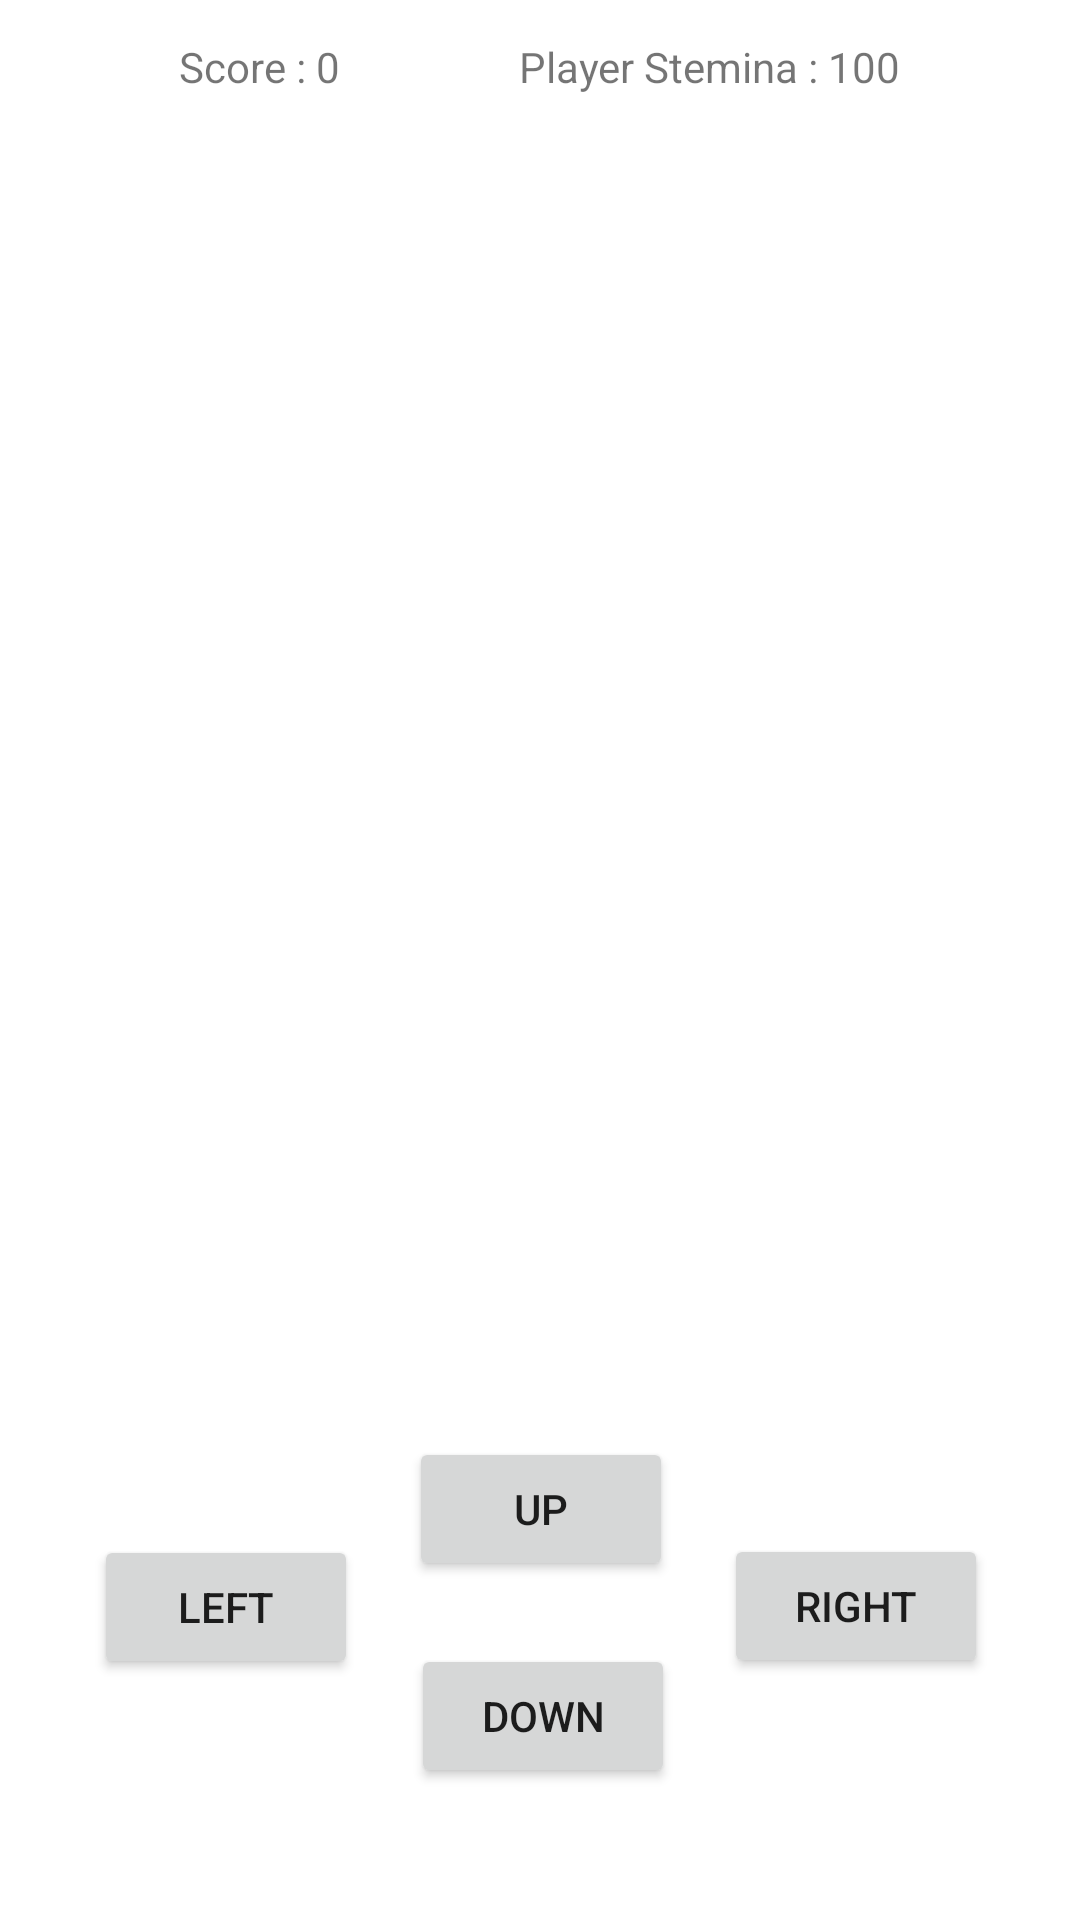

Write the Android layout XML for this screen, with the resource values it uses.
<!-- AndroidManifest.xml: application theme Theme.Puzzle_game -->
<!-- res/layout/activity_puzzle_view.xml -->
<?xml version="1.0" encoding="utf-8"?>
<androidx.constraintlayout.widget.ConstraintLayout xmlns:android="http://schemas.android.com/apk/res/android"
    xmlns:app="http://schemas.android.com/apk/res-auto"
    xmlns:tools="http://schemas.android.com/tools"
    android:layout_width="match_parent"
    android:layout_height="match_parent"
    tools:context="SelectPuzzleActivity"
    android:background="@drawable/dungeon">

    <androidx.constraintlayout.widget.ConstraintLayout
        android:id="@+id/constraintLayout2"
        android:layout_width="378dp"
        android:layout_height="201dp"
        android:layout_marginBottom="4dp"
        android:padding="40dp"
        app:layout_constraintBottom_toBottomOf="parent"
        app:layout_constraintEnd_toEndOf="parent"
        app:layout_constraintStart_toStartOf="parent"
        tools:ignore="MissingConstraints">

        <Button
            android:id="@+id/btn_right"
            android:layout_width="wrap_content"
            android:layout_height="wrap_content"
            android:text="RIGHT"

            app:layout_constraintBottom_toBottomOf="parent"
            app:layout_constraintEnd_toEndOf="parent"
            app:layout_constraintHorizontal_bias="1.0"
            app:layout_constraintStart_toEndOf="@+id/btn_left"
            app:layout_constraintTop_toTopOf="parent"
            app:layout_constraintVertical_bias="0.496"
            tools:ignore="MissingConstraints" />

        <Button
            android:id="@+id/btn_up"
            android:layout_width="wrap_content"
            android:layout_height="wrap_content"

            android:layout_marginTop="4dp"
            android:text="UP"
            app:layout_constraintEnd_toEndOf="parent"
            app:layout_constraintStart_toStartOf="parent"
            app:layout_constraintTop_toTopOf="parent"
            tools:ignore="MissingConstraints" />

        <Button
            android:id="@+id/btn_down"
            android:layout_width="wrap_content"
            android:layout_height="wrap_content"
            android:text="DOWN"
            app:layout_constraintBottom_toBottomOf="parent"
            app:layout_constraintEnd_toEndOf="parent"
            app:layout_constraintHorizontal_bias="0.503"
            app:layout_constraintStart_toStartOf="parent"
            tools:ignore="MissingConstraints" />

        <Button
            android:id="@+id/btn_left"
            android:layout_width="wrap_content"
            android:layout_height="wrap_content"
            android:text="LEFT"

            app:layout_constraintBottom_toBottomOf="parent"
            app:layout_constraintStart_toStartOf="parent"
            app:layout_constraintTop_toTopOf="parent"
            tools:ignore="MissingConstraints" />
    </androidx.constraintlayout.widget.ConstraintLayout>

    <TableLayout
        android:id="@+id/game"
        android:layout_width="410dp"
        android:layout_height="410dp"
        android:layout_marginTop="44dp"
        app:layout_constraintEnd_toEndOf="parent"
        app:layout_constraintStart_toStartOf="parent"
        app:layout_constraintTop_toTopOf="parent"
        tools:ignore="MissingConstraints">


        <TableRow
            android:layout_width="match_parent"
            android:layout_height="match_parent" />

        <TableRow
            android:layout_width="match_parent"
            android:layout_height="match_parent" />

        <TableRow
            android:layout_width="match_parent"
            android:layout_height="match_parent" />

        <TableRow
            android:layout_width="match_parent"
            android:layout_height="match_parent">

        </TableRow>
    </TableLayout>

    <TextView
        android:id="@+id/txt_score"
        android:layout_width="wrap_content"
        android:layout_height="wrap_content"
        android:text="Score : 0"
        app:layout_constraintBottom_toTopOf="@+id/game"
        app:layout_constraintEnd_toStartOf="@+id/txt_player_stemina"
        app:layout_constraintStart_toStartOf="parent"
        app:layout_constraintTop_toTopOf="parent"
        app:layout_constraintVertical_bias="0.507" />

    <TextView
        android:id="@+id/txt_player_stemina"
        android:layout_width="wrap_content"
        android:layout_height="wrap_content"
        android:text="Player Stemina : 100"
        app:layout_constraintBottom_toTopOf="@+id/game"
        app:layout_constraintEnd_toEndOf="parent"
        app:layout_constraintHorizontal_bias="0.5"
        app:layout_constraintStart_toEndOf="@+id/txt_score"
        app:layout_constraintTop_toTopOf="parent"
        app:layout_constraintVertical_bias="0.507" />

</androidx.constraintlayout.widget.ConstraintLayout>
<!-- resources referenced by this layout -->
<resources>
  <style name="Theme.Puzzle_game" parent="Theme.MaterialComponents.DayNight.DarkActionBar">
          
          
          <item name="colorPrimary">@color/purple_500</item>
          <item name="colorPrimaryVariant">@color/purple_700</item>
          <item name="colorOnPrimary">@color/white</item>
          
          <item name="colorSecondary">@color/teal_200</item>
          <item name="colorSecondaryVariant">@color/teal_700</item>
          <item name="colorOnSecondary">@color/black</item>
          
          <item name="android:statusBarColor" tools:targetApi="l">?attr/colorPrimaryVariant</item>
          
      </style>
  <!-- not gathered from this repository: default colours our renderer supplied (Android Studio template values) -->
  <color name="purple_500">#FF6200EE</color>
  <color name="purple_700">#FF3700B3</color>
  <color name="teal_200">#FF03DAC5</color>
  <color name="teal_700">#FF018786</color>
  <color name="black">#FF000000</color>
  <color name="white">#FFFFFFFF</color>
</resources>
